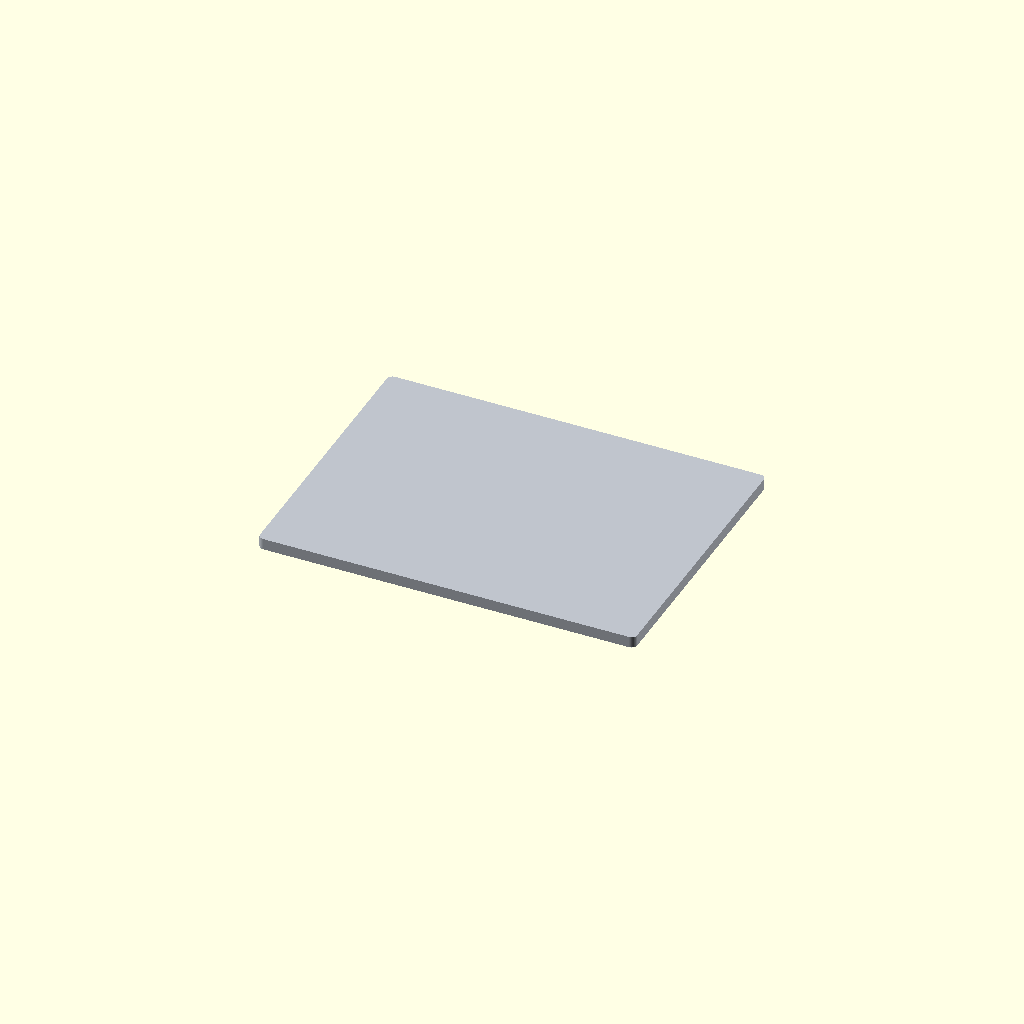
Cell 1: the model at its default parameters.
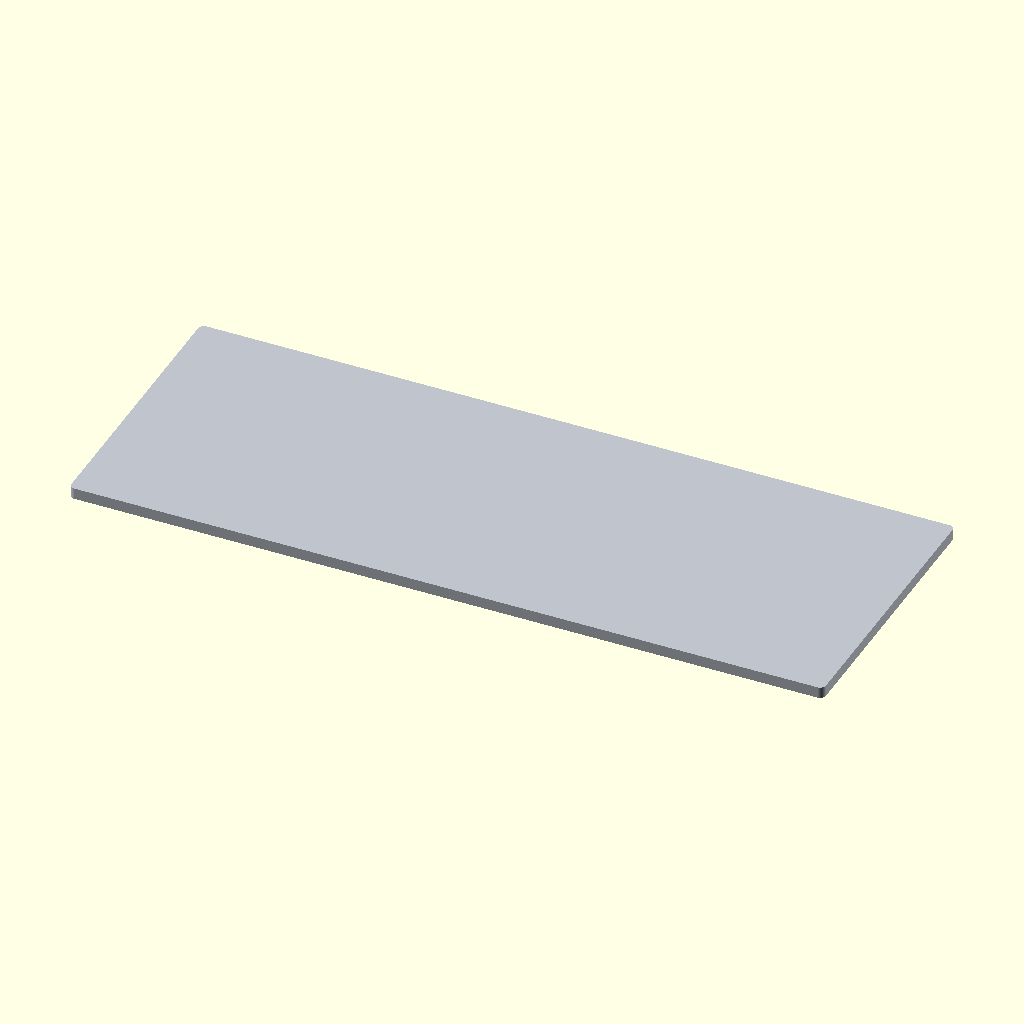
Cell 2: length = 400 (everything else at default).
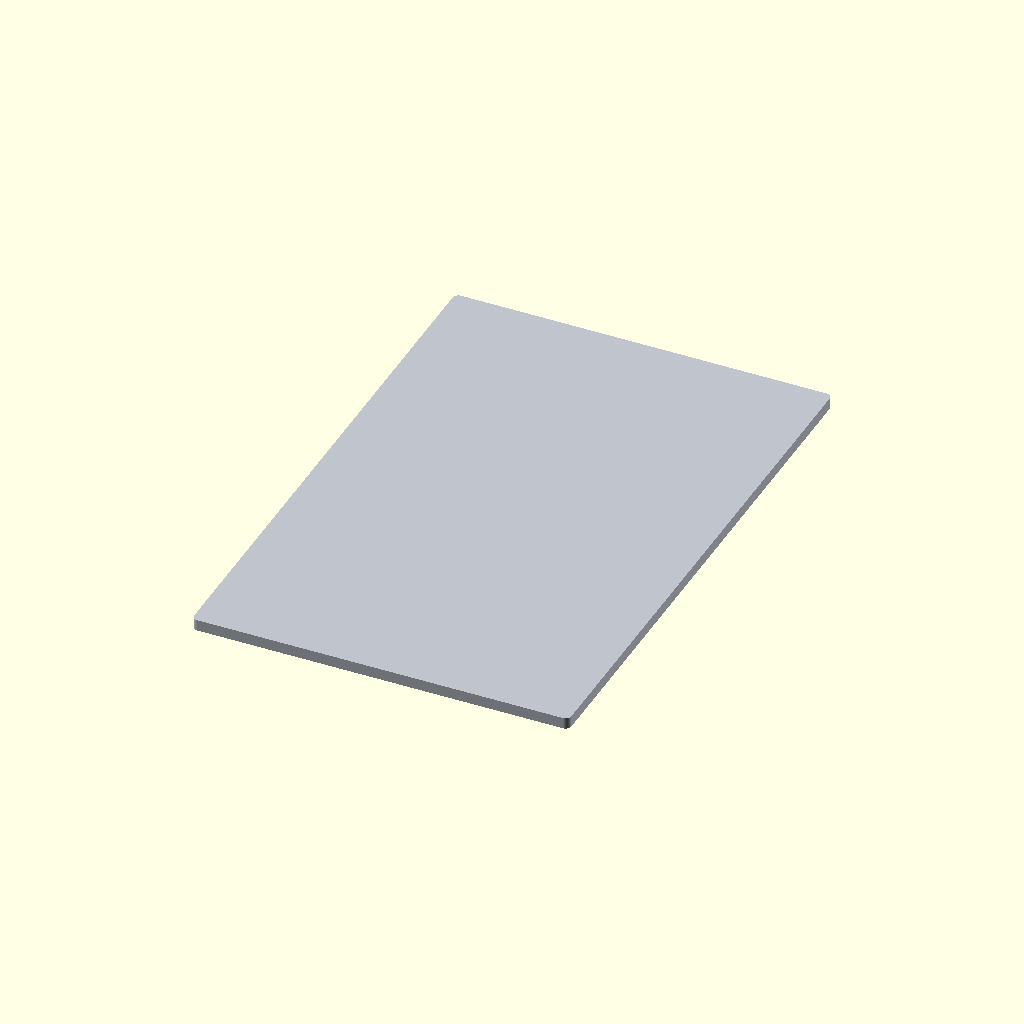
Cell 3: the same model with width = 300.
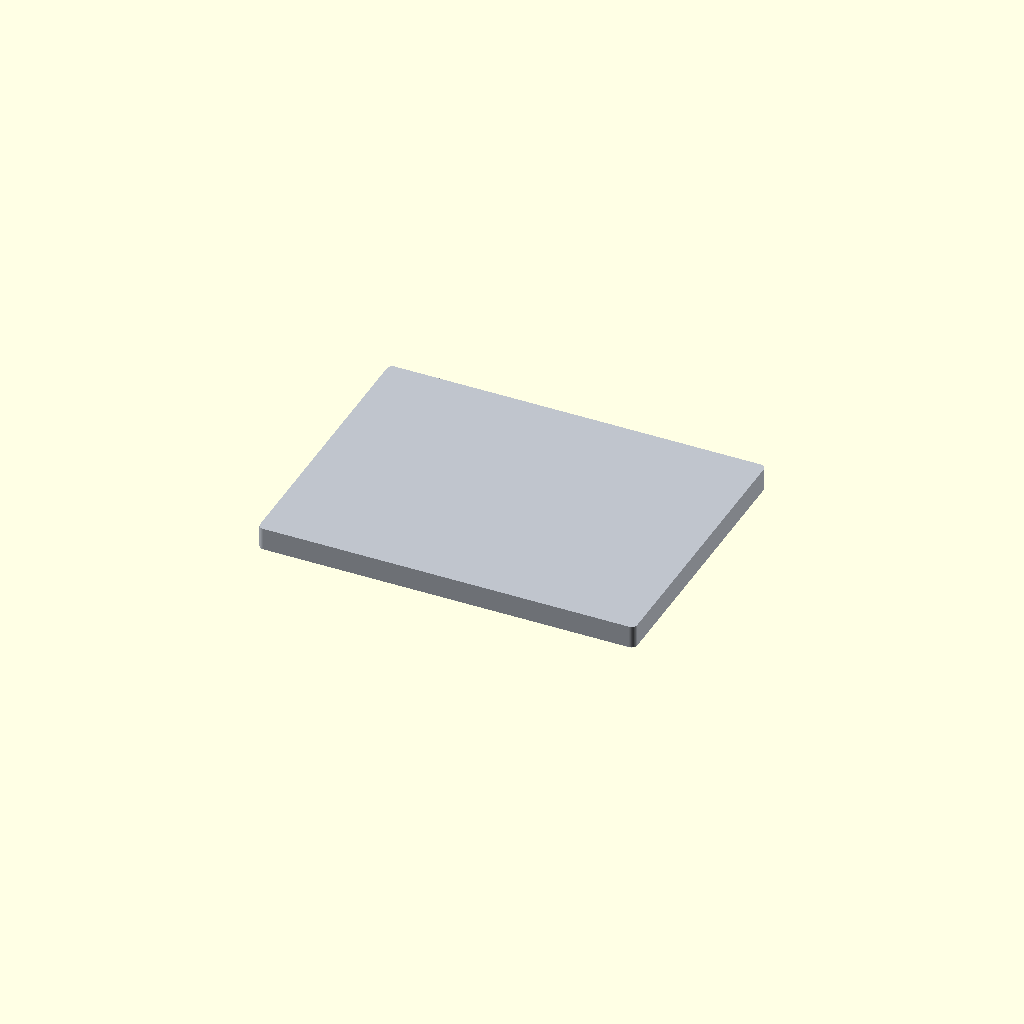
Cell 4: thickness = 12 (everything else at default).
All cells are drawn from one camera (rotation 55°, 0°, 25°, orthographic, colour scheme Cornfield), so only the parameter changes between them.
The OpenSCAD source (additional_study/matched_effort/results/direct_matched_calls/scad/sheet__AL3.scad):
$fn = 96;

length = 200;
width  = 150;
thickness = 6;

corner_radius = 3;

module rounded_plate(l, w, t, r){
    r2 = min(r, min(l, w)/2);
    linear_extrude(height = t)
        offset(r = r2)
            square([l - 2*r2, w - 2*r2], center = true);
}

color([0.75, 0.77, 0.80])
    rounded_plate(length, width, thickness, corner_radius);
Customizer parameters (derived from the source; name, type, default, range or options):
length: number, default 200
width: number, default 150
thickness: number, default 6
corner_radius: number, default 3
